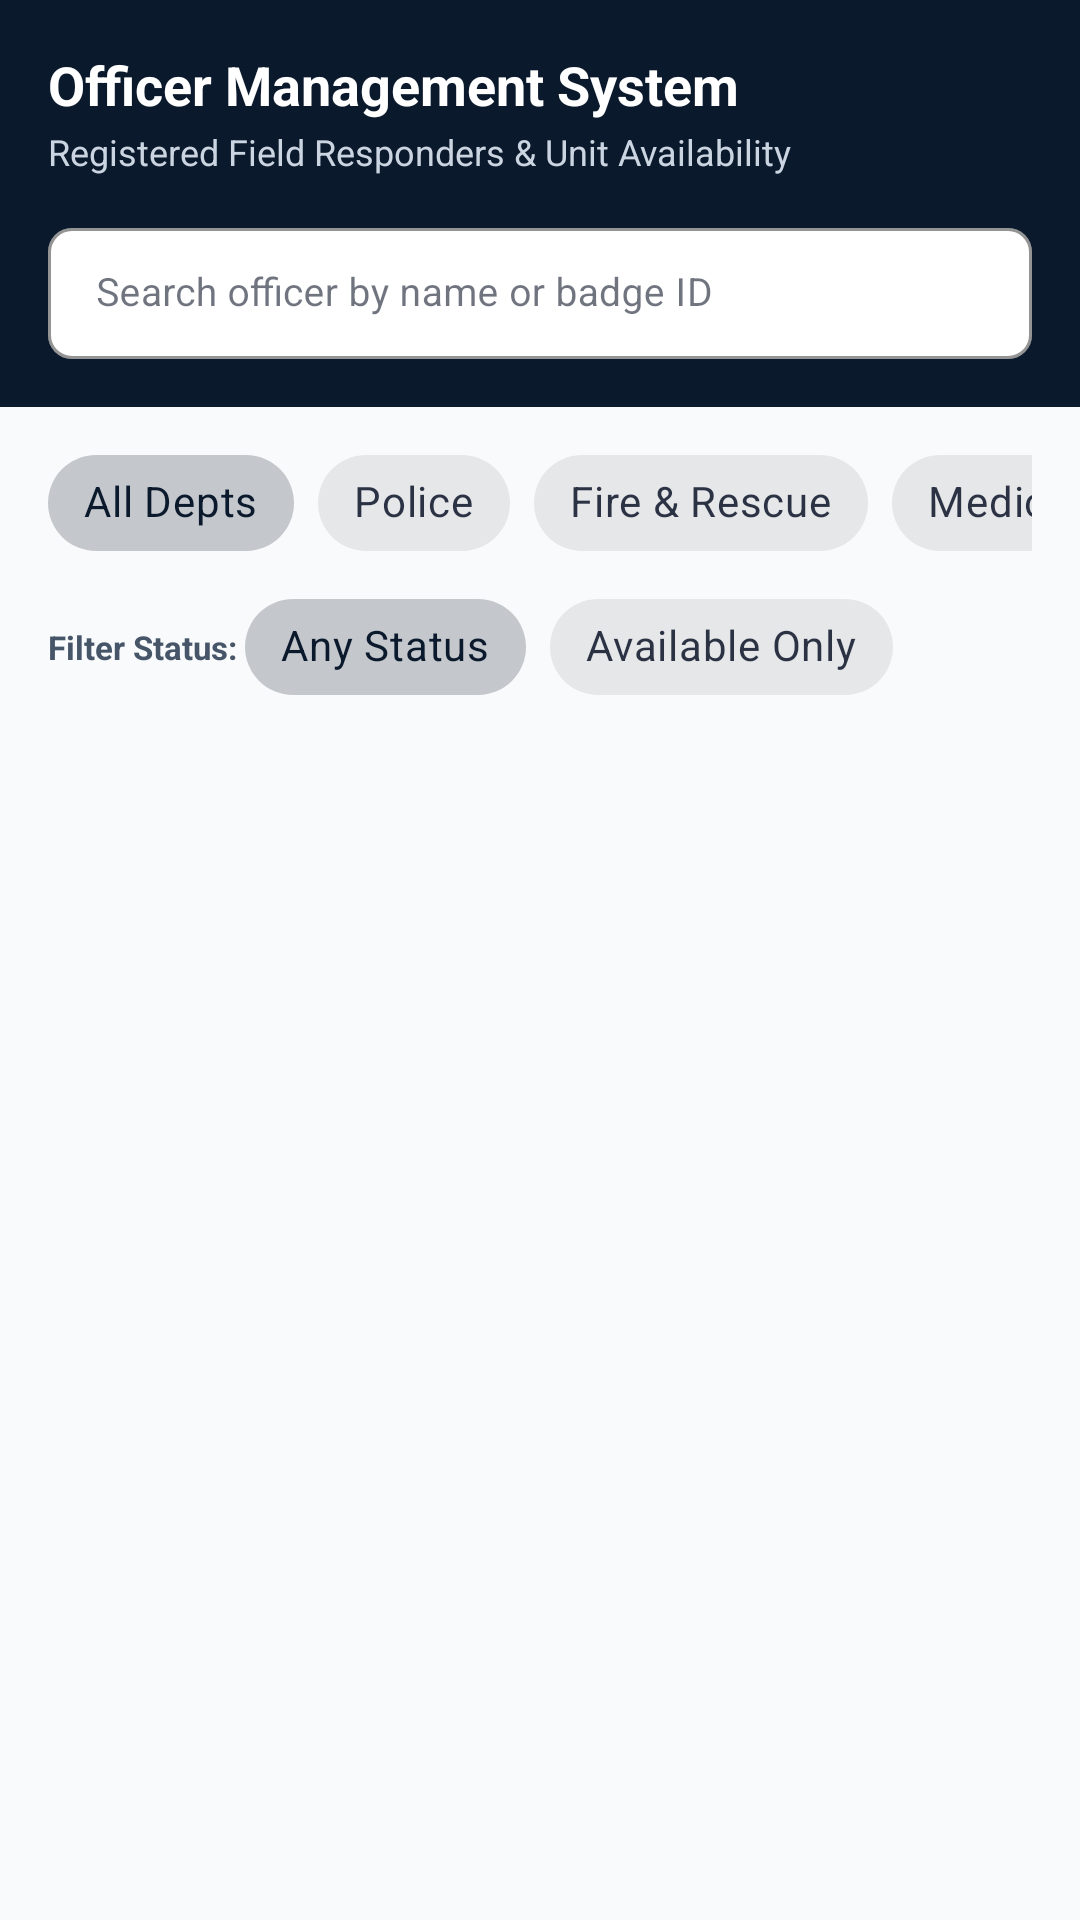

The Android layout XML behind this screen, and the referenced resources:
<!-- AndroidManifest.xml: application theme Theme.EmergencyResponse -->
<!-- res/layout/fragment_officer_management.xml -->
<?xml version="1.0" encoding="utf-8"?>
<LinearLayout xmlns:android="http://schemas.android.com/apk/res/android"
    xmlns:app="http://schemas.android.com/apk/res-auto"
    android:layout_width="match_parent"
    android:layout_height="match_parent"
    android:background="@color/bg_light"
    android:orientation="vertical">

    
    <LinearLayout
        android:layout_width="match_parent"
        android:layout_height="wrap_content"
        android:background="@color/navy_primary"
        android:orientation="vertical"
        android:padding="@dimen/spacing_16">

        <TextView
            android:layout_width="wrap_content"
            android:layout_height="wrap_content"
            android:text="Officer Management System"
            android:textColor="@color/text_white"
            android:textSize="18sp"
            android:textStyle="bold" />

        <TextView
            android:id="@+id/tvOfficersSubtitle"
            android:layout_width="wrap_content"
            android:layout_height="wrap_content"
            android:layout_marginTop="2dp"
            android:text="Registered Field Responders &amp; Unit Availability"
            android:textColor="@color/text_white_secondary"
            android:textSize="12sp" />

        
        <com.google.android.material.textfield.TextInputLayout
            style="@style/Widget.MaterialComponents.TextInputLayout.OutlinedBox.Dense"
            android:layout_width="match_parent"
            android:layout_height="wrap_content"
            android:layout_marginTop="@dimen/spacing_12"
            android:hint="Search officer by name or badge ID"
            app:boxBackgroundColor="@color/bg_surface"
            app:boxCornerRadiusBottomEnd="8dp"
            app:boxCornerRadiusBottomStart="8dp"
            app:boxCornerRadiusTopEnd="8dp"
            app:boxCornerRadiusTopStart="8dp"
            app:boxStrokeColor="@color/navy_secondary"
            app:hintTextColor="@color/text_secondary"
            app:startIconDrawable="@drawable/ic_search"
            app:startIconTint="@color/navy_secondary">

            <com.google.android.material.textfield.TextInputEditText
                android:id="@+id/etSearchOfficer"
                android:layout_width="match_parent"
                android:layout_height="wrap_content"
                android:imeOptions="actionSearch"
                android:inputType="text"
                android:textSize="13sp" />

        </com.google.android.material.textfield.TextInputLayout>

    </LinearLayout>

    
    <HorizontalScrollView
        android:layout_width="match_parent"
        android:layout_height="wrap_content"
        android:paddingStart="@dimen/spacing_16"
        android:paddingTop="@dimen/spacing_8"
        android:paddingEnd="@dimen/spacing_16"
        android:scrollbars="none">

        <com.google.android.material.chip.ChipGroup
            android:id="@+id/chipGroupDept"
            android:layout_width="wrap_content"
            android:layout_height="wrap_content"
            app:singleSelection="true">

            <com.google.android.material.chip.Chip
                android:id="@+id/chipDeptAll"
                style="@style/Widget.MaterialComponents.Chip.Choice"
                android:layout_width="wrap_content"
                android:layout_height="wrap_content"
                android:checked="true"
                android:text="All Depts" />

            <com.google.android.material.chip.Chip
                android:id="@+id/chipDeptPolice"
                style="@style/Widget.MaterialComponents.Chip.Choice"
                android:layout_width="wrap_content"
                android:layout_height="wrap_content"
                android:text="Police" />

            <com.google.android.material.chip.Chip
                android:id="@+id/chipDeptFire"
                style="@style/Widget.MaterialComponents.Chip.Choice"
                android:layout_width="wrap_content"
                android:layout_height="wrap_content"
                android:text="Fire &amp; Rescue" />

            <com.google.android.material.chip.Chip
                android:id="@+id/chipDeptMedical"
                style="@style/Widget.MaterialComponents.Chip.Choice"
                android:layout_width="wrap_content"
                android:layout_height="wrap_content"
                android:text="Medical &amp; Ambulance" />

            <com.google.android.material.chip.Chip
                android:id="@+id/chipDeptDisaster"
                style="@style/Widget.MaterialComponents.Chip.Choice"
                android:layout_width="wrap_content"
                android:layout_height="wrap_content"
                android:text="Disaster Management" />

        </com.google.android.material.chip.ChipGroup>

    </HorizontalScrollView>

    
    <LinearLayout
        android:layout_width="match_parent"
        android:layout_height="wrap_content"
        android:gravity="center_vertical"
        android:orientation="horizontal"
        android:paddingStart="@dimen/spacing_16"
        android:paddingEnd="@dimen/spacing_16"
        android:paddingBottom="4dp">

        <TextView
            android:layout_width="wrap_content"
            android:layout_height="wrap_content"
            android:text="Filter Status: "
            android:textColor="@color/text_secondary"
            android:textSize="11sp"
            android:textStyle="bold" />

        <com.google.android.material.chip.ChipGroup
            android:id="@+id/chipGroupAvailability"
            android:layout_width="wrap_content"
            android:layout_height="wrap_content"
            app:singleSelection="true">

            <com.google.android.material.chip.Chip
                android:id="@+id/chipAvailAll"
                style="@style/Widget.MaterialComponents.Chip.Choice"
                android:layout_width="wrap_content"
                android:layout_height="wrap_content"
                android:checked="true"
                android:text="Any Status" />

            <com.google.android.material.chip.Chip
                android:id="@+id/chipAvailAvailable"
                style="@style/Widget.MaterialComponents.Chip.Choice"
                android:layout_width="wrap_content"
                android:layout_height="wrap_content"
                android:text="Available Only" />

        </com.google.android.material.chip.ChipGroup>

    </LinearLayout>

    
    <LinearLayout
        android:id="@+id/layoutOfficersEmpty"
        android:layout_width="match_parent"
        android:layout_height="match_parent"
        android:gravity="center"
        android:orientation="vertical"
        android:padding="@dimen/spacing_24"
        android:visibility="gone">

        <ImageView
            android:layout_width="56dp"
            android:layout_height="56dp"
            android:src="@drawable/ic_role_officer"
            app:tint="@color/text_tertiary" />

        <TextView
            android:layout_width="wrap_content"
            android:layout_height="wrap_content"
            android:layout_marginTop="@dimen/spacing_12"
            android:text="No officers matching criteria"
            android:textColor="@color/text_secondary"
            android:textSize="14sp"
            android:textStyle="bold" />

    </LinearLayout>

    
    <androidx.recyclerview.widget.RecyclerView
        android:id="@+id/rvOfficersList"
        android:layout_width="match_parent"
        android:layout_height="match_parent"
        android:clipToPadding="false"
        android:paddingTop="6dp"
        android:paddingBottom="@dimen/spacing_16" />

</LinearLayout>
<!-- resources referenced by this layout -->
<resources>
  <color name="bg_light">#F8FAFC</color>
  <color name="bg_surface">#FFFFFF</color>
  <color name="navy_primary">#0B192C</color>
  <color name="navy_secondary">#1E3E62</color>
  <color name="text_secondary">#475569</color>
  <color name="text_tertiary">#94A3B8</color>
  <color name="text_white">#FFFFFF</color>
  <color name="text_white_secondary">#CBD5E1</color>
  <dimen name="spacing_12">12dp</dimen>
  <dimen name="spacing_16">16dp</dimen>
  <dimen name="spacing_24">24dp</dimen>
  <dimen name="spacing_8">8dp</dimen>
  <!-- drawable ic_role_officer (drawable) -->
  <vector xmlns:android="http://schemas.android.com/apk/res/android"
      android:width="32dp"
      android:height="32dp"
      android:viewportWidth="24"
      android:viewportHeight="24">
      <path
          android:fillColor="@color/navy_primary"
          android:pathData="M12,2L4,5v6.09c0,5.05 3.41,9.76 8,10.91 4.59,-1.15 8,-5.86 8,-10.91V5l-8,-3zm1,14h-2v-2h2v2zm0,-4h-2V7h2v5z" />
  </vector>
  <style name="Theme.EmergencyResponse" parent="Theme.MaterialComponents.DayNight.NoActionBar">
          
          <item name="colorPrimary">@color/navy_primary</item>
          <item name="colorPrimaryVariant">@color/navy_secondary</item>
          <item name="colorOnPrimary">@color/text_white</item>
          
          
          <item name="colorSecondary">@color/emergency_red</item>
          <item name="colorSecondaryVariant">@color/emergency_red_dark</item>
          <item name="colorOnSecondary">@color/text_white</item>
          
          
          <item name="android:statusBarColor">@color/navy_primary</item>
          <item name="android:windowLightStatusBar">false</item>
          <item name="android:navigationBarColor">@color/navy_primary</item>
  
          
          <item name="android:windowBackground">@color/bg_light</item>
          <item name="colorSurface">@color/bg_surface</item>
          <item name="colorOnSurface">@color/text_primary</item>
          <item name="colorError">@color/emergency_red</item>
      </style>
  <color name="emergency_red">#D90429</color>
  <color name="emergency_red_dark">#9A031E</color>
  <color name="text_primary">#0F172A</color>
</resources>
